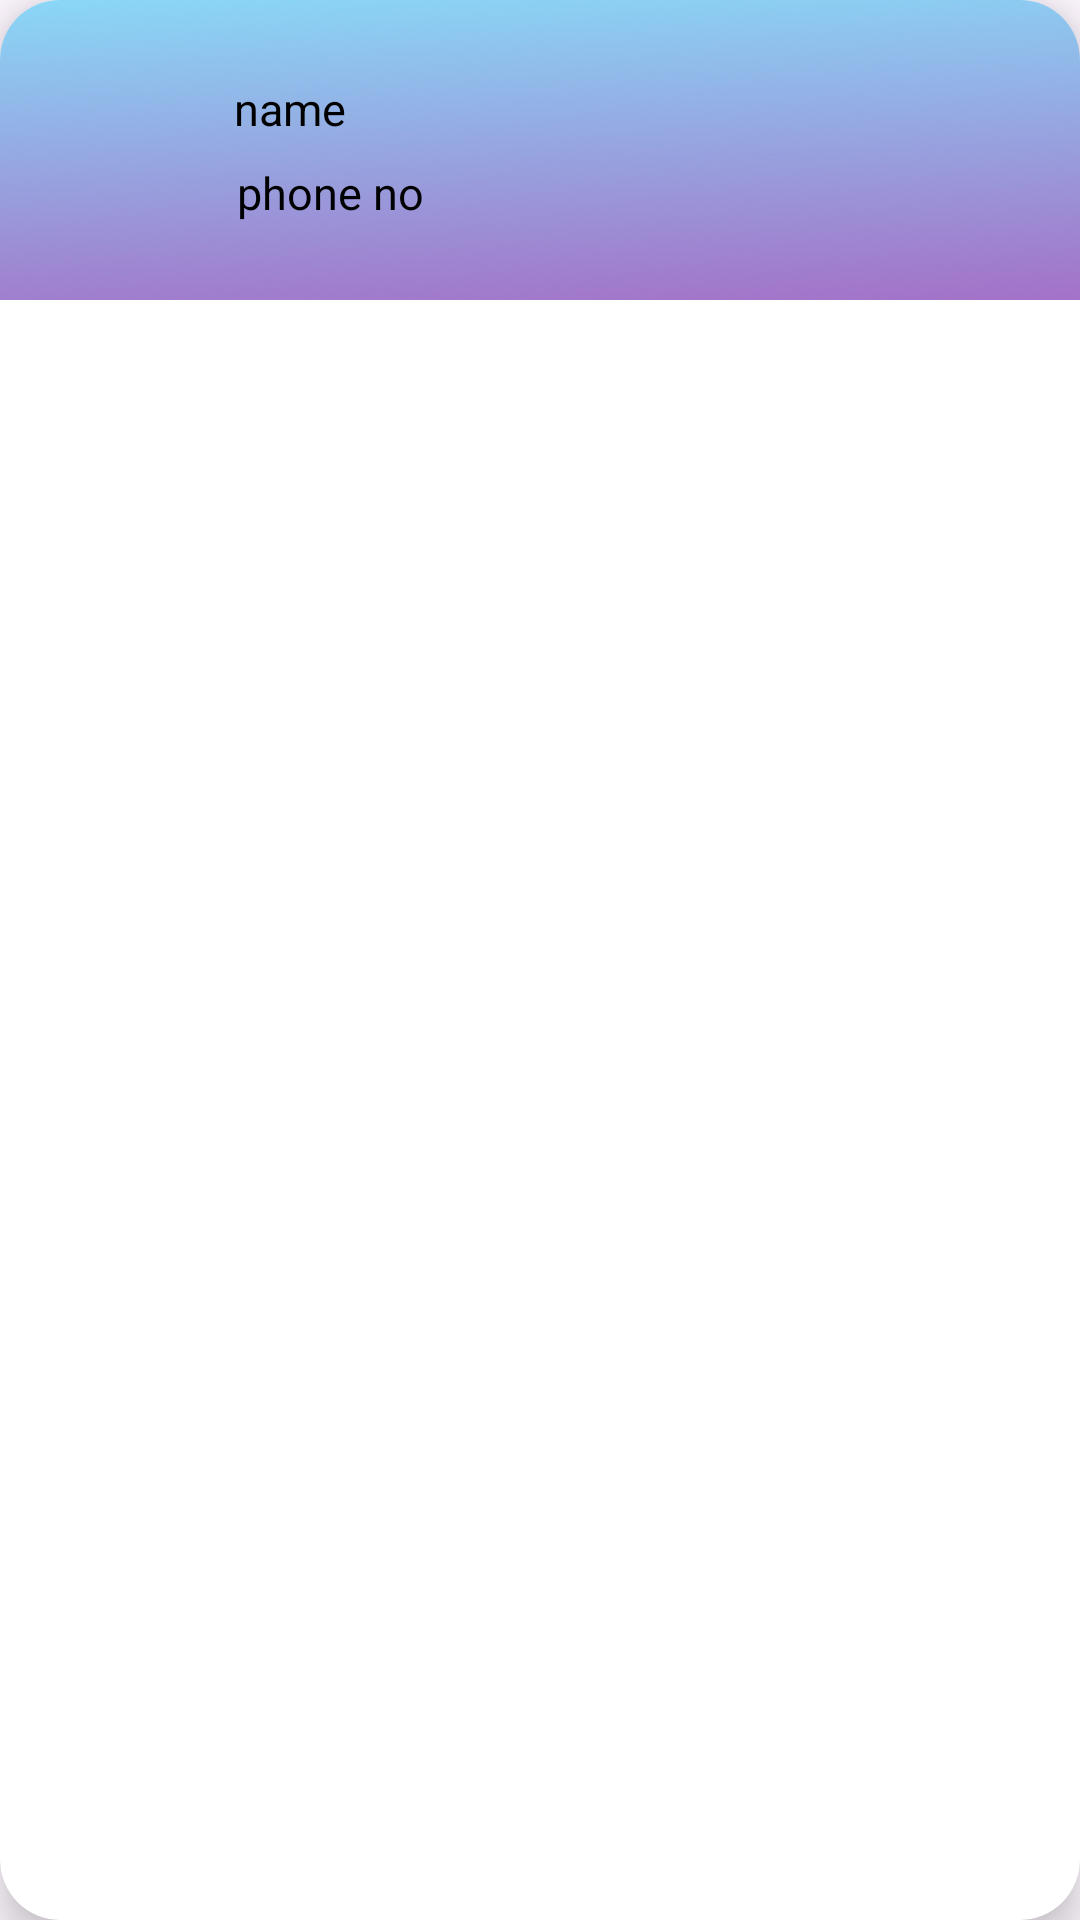

Layout XML and referenced resources for this Android screen:
<!-- AndroidManifest.xml: application theme Theme.MediLink -->
<!-- res/layout/recycler_file_doctor_side.xml -->
<?xml version="1.0" encoding="utf-8"?>
<androidx.cardview.widget.CardView xmlns:android="http://schemas.android.com/apk/res/android"


    android:layout_width="match_parent"
    android:layout_height="wrap_content"
    xmlns:app="http://schemas.android.com/apk/res-auto"
    android:layout_marginStart="20dp"
    android:id="@+id/recyclerImage"
    android:layout_marginEnd="20dp"
    android:layout_marginHorizontal="10dp"
    android:layout_marginVertical="20dp"
    app:cardCornerRadius="20dp"
    app:cardElevation="8dp">



    <RelativeLayout
        android:background="@drawable/mainpage"
        android:layout_width="match_parent"
        android:layout_height="100dp">

        <com.google.android.material.imageview.ShapeableImageView
            android:id="@+id/recImage"
            android:layout_width="80dp"
            android:layout_height="75dp"
            android:layout_alignParentEnd="true"
            android:layout_alignParentBottom="true"
            android:layout_marginEnd="12dp"
            android:layout_marginBottom="14dp"
            android:src="@drawable/uploading" />

        <TextView
            android:id="@+id/recName"
            android:layout_width="120dp"
            android:layout_height="wrap_content"
            android:layout_alignParentTop="true"
            android:layout_alignParentBottom="true"
            android:layout_marginTop="26dp"
            android:layout_marginEnd="80dp"
            android:layout_marginBottom="54dp"
            android:layout_toStartOf="@+id/recImage"
            android:paddingStart="10dp"
            android:text="name"
            android:textColor="@color/black"
            android:textSize="15sp" />

        <TextView
            android:id="@+id/recPhone"
            android:layout_width="101dp"
            android:layout_height="wrap_content"
            android:layout_alignParentTop="true"
            android:layout_alignParentBottom="true"
            android:layout_marginTop="54dp"
            android:layout_marginEnd="98dp"
            android:layout_marginBottom="26dp"
            android:layout_toStartOf="@+id/recImage"
            android:paddingStart="10dp"
            android:text="phone no"
            android:textColor="@color/black"
            android:textSize="15sp" />


    </RelativeLayout>


</androidx.cardview.widget.CardView>
<!-- resources referenced by this layout -->
<resources>
  <color name="black">#FF000000</color>
  <!-- drawable mainpage: jpg bitmap (drawable, 87162 bytes) -->
  <style name="Theme.MediLink" parent="Base.Theme.MediLink" />
  <style name="Base.Theme.MediLink" parent="Theme.Material3.Light.NoActionBar">
          <item name="android:forceDarkAllowed" tools:targetApi="q">false</item>
          
          <item name="colorPrimary">@color/Lavendar</item>
          <item name="colorPrimaryVariant">@color/Lavendar</item>
      </style>
  <color name="Lavendar">#8692F7</color>
</resources>
